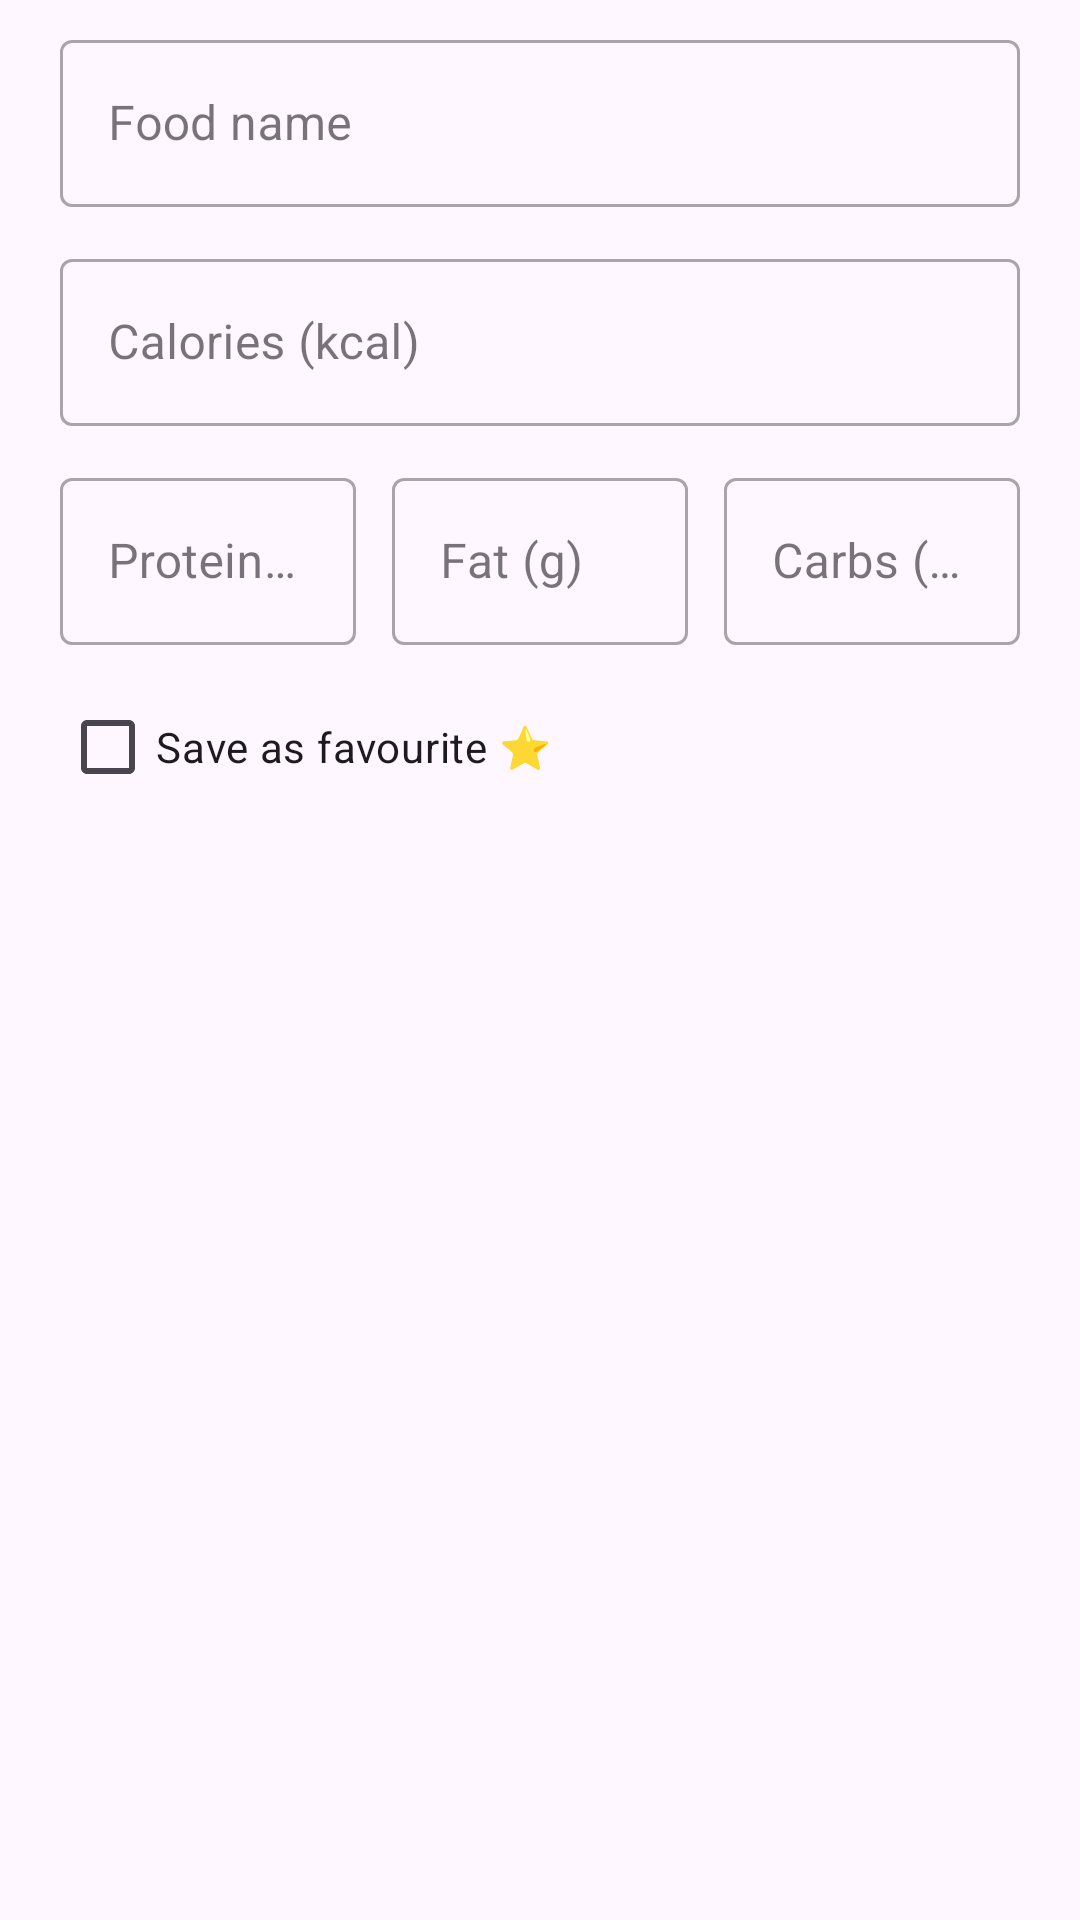

The Android layout XML behind this screen, and the referenced resources:
<!-- AndroidManifest.xml: application theme Theme.MacroMax -->
<!-- res/layout/dialog_manual_food.xml -->
<?xml version="1.0" encoding="utf-8"?>
<LinearLayout xmlns:android="http://schemas.android.com/apk/res/android"
    android:layout_width="match_parent"
    android:layout_height="wrap_content"
    android:orientation="vertical"
    android:paddingHorizontal="20dp"
    android:paddingTop="8dp"
    android:paddingBottom="4dp">

    
    <com.google.android.material.textfield.TextInputLayout
        android:id="@+id/tilManualName"
        style="@style/Widget.MaterialComponents.TextInputLayout.OutlinedBox"
        android:layout_width="match_parent"
        android:layout_height="wrap_content"
        android:hint="@string/hint_food_name"
        android:layout_marginBottom="12dp">

        <com.google.android.material.textfield.TextInputEditText
            android:id="@+id/etManualName"
            android:layout_width="match_parent"
            android:layout_height="wrap_content"
            android:inputType="textCapWords"
            android:imeOptions="actionNext" />
    </com.google.android.material.textfield.TextInputLayout>

    
    <com.google.android.material.textfield.TextInputLayout
        android:id="@+id/tilManualCalories"
        style="@style/Widget.MaterialComponents.TextInputLayout.OutlinedBox"
        android:layout_width="match_parent"
        android:layout_height="wrap_content"
        android:hint="@string/hint_calories_kcal"
        android:layout_marginBottom="12dp">

        <com.google.android.material.textfield.TextInputEditText
            android:id="@+id/etManualCalories"
            android:layout_width="match_parent"
            android:layout_height="wrap_content"
            android:inputType="number"
            android:imeOptions="actionNext" />
    </com.google.android.material.textfield.TextInputLayout>

    
    <LinearLayout
        android:layout_width="match_parent"
        android:layout_height="wrap_content"
        android:orientation="horizontal">

        <com.google.android.material.textfield.TextInputLayout
            style="@style/Widget.MaterialComponents.TextInputLayout.OutlinedBox"
            android:layout_width="0dp"
            android:layout_height="wrap_content"
            android:layout_weight="1"
            android:hint="@string/hint_protein_g"
            android:layout_marginEnd="6dp">

            <com.google.android.material.textfield.TextInputEditText
                android:id="@+id/etManualProtein"
                android:layout_width="match_parent"
                android:layout_height="wrap_content"
                android:inputType="number"
                android:imeOptions="actionNext" />
        </com.google.android.material.textfield.TextInputLayout>

        <com.google.android.material.textfield.TextInputLayout
            style="@style/Widget.MaterialComponents.TextInputLayout.OutlinedBox"
            android:layout_width="0dp"
            android:layout_height="wrap_content"
            android:layout_weight="1"
            android:hint="@string/hint_fat_g"
            android:layout_marginStart="6dp"
            android:layout_marginEnd="6dp">

            <com.google.android.material.textfield.TextInputEditText
                android:id="@+id/etManualFat"
                android:layout_width="match_parent"
                android:layout_height="wrap_content"
                android:inputType="number"
                android:imeOptions="actionNext" />
        </com.google.android.material.textfield.TextInputLayout>

        <com.google.android.material.textfield.TextInputLayout
            style="@style/Widget.MaterialComponents.TextInputLayout.OutlinedBox"
            android:layout_width="0dp"
            android:layout_height="wrap_content"
            android:layout_weight="1"
            android:hint="@string/hint_carbs_g"
            android:layout_marginStart="6dp">

            <com.google.android.material.textfield.TextInputEditText
                android:id="@+id/etManualCarbs"
                android:layout_width="match_parent"
                android:layout_height="wrap_content"
                android:inputType="number"
                android:imeOptions="actionDone" />
        </com.google.android.material.textfield.TextInputLayout>

    </LinearLayout>

    
    <CheckBox
        android:id="@+id/cbSaveFavourite"
        android:layout_width="wrap_content"
        android:layout_height="wrap_content"
        android:layout_marginTop="10dp"
        android:text="@string/btn_save_favourite" />

</LinearLayout>
<!-- resources referenced by this layout -->
<resources>
  <string name="btn_save_favourite">Save as favourite ⭐</string>
  <string name="hint_calories_kcal">Calories (kcal)</string>
  <string name="hint_carbs_g">Carbs (g)</string>
  <string name="hint_fat_g">Fat (g)</string>
  <string name="hint_food_name">Food name</string>
  <string name="hint_protein_g">Protein (g)</string>
  <style name="Theme.MacroMax" parent="Base.Theme.MacroMax" />
  <style name="Base.Theme.MacroMax" parent="Theme.Material3.DayNight.NoActionBar">
          
          
      </style>
</resources>
